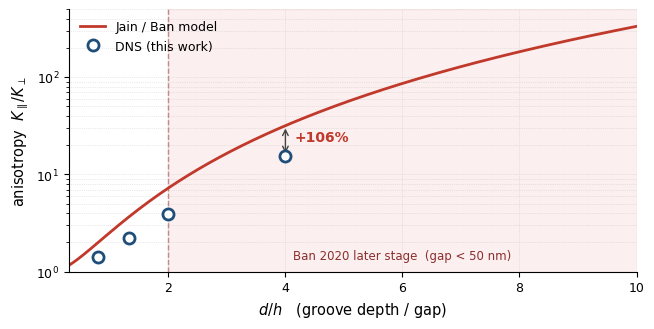

Here is the Python script that generated this plot: (Note: this script raises an exception after producing the figure.)
# -*- coding: utf-8 -*-
"""模型各向异性比随 d/h 的爆炸 vs DNS —— 用于"深间隙段模型失效"页"""
import matplotlib
matplotlib.use("Agg")
import matplotlib.pyplot as plt
import numpy as np

plt.rcParams["font.family"] = "DejaVu Sans"

# 模型：A_model = (1+r^3)^2/(4 r^3), r = 1+d/h
def A_model(dh):
    r = 1 + dh
    return (1 + r**3) ** 2 / (4 * r**3)

# DNS 实测（项目 error_table.csv，d=100nm 系列）
dns_dh = np.array([0.80, 1.33, 2.00, 4.00])
dns_A = np.array([1.4319, 2.2104, 3.9158, 15.45])

fig, ax = plt.subplots(figsize=(6.6, 3.5), dpi=300)
fig.subplots_adjust(left=0.11, right=0.97, top=0.90, bottom=0.15)

x = np.linspace(0.3, 10, 400)
ax.plot(x, A_model(x), lw=2.0, color="#C0392B", label="Jain / Ban model")
ax.plot(dns_dh, dns_A, "o", ms=8, mfc="white", mew=2.0, color="#1F4E79",
        label="DNS (this work)", zorder=5)

# Ban 2020 模拟的实际跨度（d/h 0.1→10）
ax.axvspan(2, 10, color="#E8A0A0", alpha=0.16, zorder=0)
ax.axvline(2, color="#B05A5A", lw=1.0, ls="--", alpha=0.7, zorder=1)
ax.text(6.0, 1.35, "Ban 2020 later stage  (gap < 50 nm)", fontsize=8.5,
        color="#8B2E2E", ha="center")

# 标注关键偏差
ax.annotate("", xy=(4.0, 31.75), xytext=(4.0, 15.45),
            arrowprops=dict(arrowstyle="<->", color="#444444", lw=1.0))
ax.text(4.15, 22, "+106%", fontsize=10, color="#C0392B", fontweight="bold")

ax.set_xlabel(r"$d/h$   (groove depth / gap)", fontsize=10.5)
ax.set_ylabel(r"anisotropy  $K_\parallel/K_\perp$", fontsize=10.5)
ax.set_yscale("log")
ax.set_xlim(0.3, 10)
ax.set_ylim(1, 500)
ax.grid(True, which="both", ls=":", lw=0.5, alpha=0.5)
ax.legend(fontsize=9, loc="upper left", frameon=False)
for s in ("top", "right"):
    ax.spines[s].set_visible(False)
ax.tick_params(labelsize=9)

out = "/home/dell/yuanyuanxu/SIM240/docs/reports/第一篇进展组会汇报_20261017/assets/dh_scaling.png"
fig.savefig(out, facecolor="white")
print("saved:", out)
print(f"d/h=1: model={A_model(1):.2f}   d/h=4: model={A_model(4):.1f} dns={15.45}")
print(f"d/h=10: model={A_model(10):.0f}")
